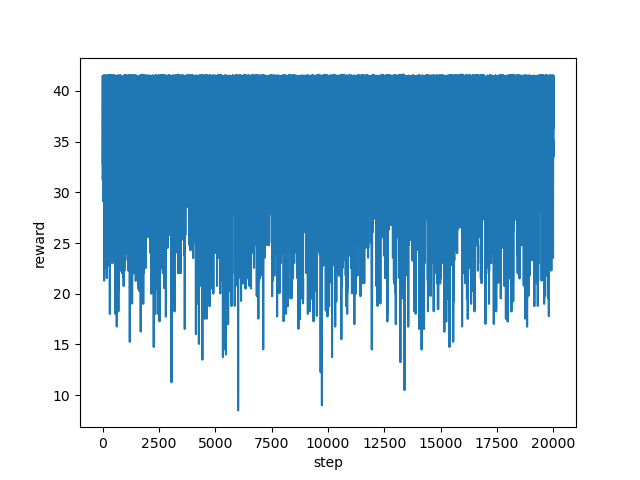

The table this chart was drawn from, first rows:
step, reward
0, 31.27
1, 36.29
2, 36.36
3, 35.8
4, 38.81
5, 41.36
6, 41.47
7, 41.43
8, 41.42
9, 41.39
10, 41.42
11, 41.39
12, 41.38
13, 41.35
14, 41.25
15, 35.66
16, 32.79
17, 33.8
18, 38.27
19, 41.44
20, 41.41
21, 41.42
22, 41.4
23, 41.36
24, 41.47
25, 41.42
26, 41.44
27, 41.36
28, 41.47
29, 41.39
30, 41.4
31, 41.42
32, 41.38
33, 41.34
34, 41.43
35, 41.44
36, 41.43
37, 34.09
38, 38.36
39, 41.41
40, 36.83
41, 39.59
42, 36.77
43, 29.06
44, 29.35
45, 31.54
46, 31.59
47, 30.5
48, 38.87
49, 41.43
50, 41.39
51, 41.44
52, 41.45
53, 41.49
54, 41.53
55, 41.15
56, 36.56
57, 39.32
58, 41.47
59, 41.42
... 19,940 more rows
